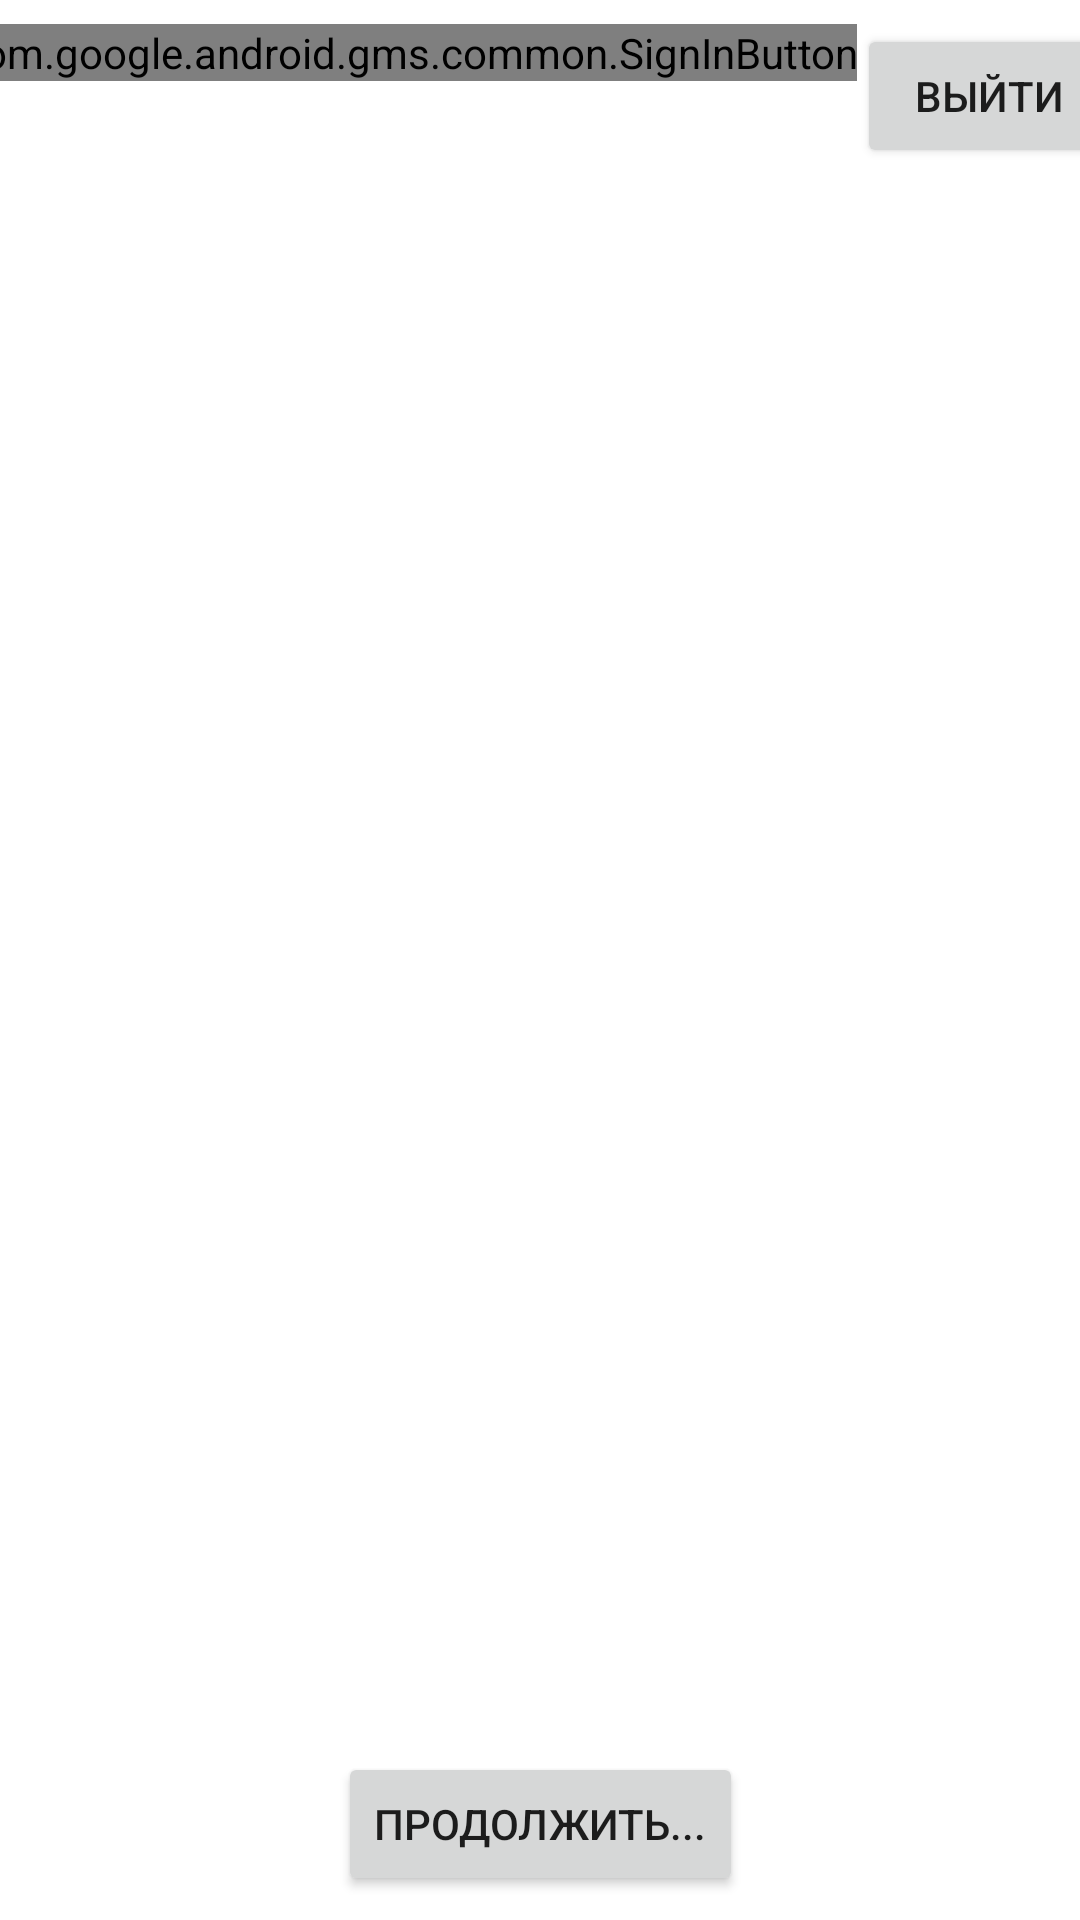

The Android layout XML behind this screen, and the referenced resources:
<!-- AndroidManifest.xml: application theme Theme.AndroidGeekBrainsSecondApp -->
<!-- res/layout/fragment_start.xml -->
<?xml version="1.0" encoding="utf-8"?>
<androidx.constraintlayout.widget.ConstraintLayout xmlns:android="http://schemas.android.com/apk/res/android"
    xmlns:app="http://schemas.android.com/apk/res-auto"
    xmlns:tools="http://schemas.android.com/tools"
    android:layout_width="match_parent"
    android:layout_height="match_parent"
    tools:context=".MainActivity">

    <com.google.android.gms.common.SignInButton
        android:id="@+id/sign_in_button"
        android:layout_width="wrap_content"
        android:layout_height="wrap_content"
        android:layout_marginTop="8dp"
        app:layout_constraintHorizontal_chainStyle="packed"
        app:layout_constraintEnd_toStartOf="@+id/sing_out_button"
        app:layout_constraintEnd_toEndOf="parent"
        app:layout_constraintStart_toStartOf="parent"
        app:layout_constraintTop_toTopOf="parent" />

    <Button
        android:id="@+id/sing_out_button"
        android:layout_width="wrap_content"
        android:layout_height="wrap_content"
        android:text="@string/sign_out"
        android:layout_marginTop="8dp"
        app:layout_constraintEnd_toEndOf="parent"
        app:layout_constraintStart_toEndOf="@+id/sign_in_button"
        app:layout_constraintTop_toTopOf="parent" />

    <TextView
        android:id="@+id/email"
        android:layout_width="wrap_content"
        android:layout_height="wrap_content"
        app:layout_constraintBottom_toBottomOf="parent"
        app:layout_constraintLeft_toLeftOf="parent"
        app:layout_constraintRight_toRightOf="parent"
        app:layout_constraintTop_toTopOf="parent" />

    <Button
        android:id="@+id/sign_continue"
        android:layout_width="wrap_content"
        android:layout_height="wrap_content"
        android:layout_marginBottom="8dp"
        android:text="@string/continue_"
        app:layout_constraintEnd_toEndOf="parent"
        app:layout_constraintStart_toStartOf="parent"
        app:layout_constraintBottom_toBottomOf="parent" />

</androidx.constraintlayout.widget.ConstraintLayout>
<!-- resources referenced by this layout -->
<resources>
  <string name="continue_">Продолжить...</string>
  <string name="sign_out">Выйти</string>
  <style name="Theme.AndroidGeekBrainsSecondApp" parent="Theme.MaterialComponents.Light">
          
          <item name="colorPrimary">@color/purple_500</item>
          <item name="colorPrimaryVariant">@color/purple_700</item>
          <item name="colorOnPrimary">@color/white</item>
          
          <item name="colorSecondary">@color/teal_200</item>
          <item name="colorSecondaryVariant">@color/teal_700</item>
          <item name="colorOnSecondary">@color/black</item>
          
          <item name="android:statusBarColor" tools:targetApi="l">?attr/colorPrimaryVariant</item>
          
      </style>
  <!-- not gathered from this repository: default colours our renderer supplied (Android Studio template values) -->
  <color name="purple_500">#FF6200EE</color>
  <color name="purple_700">#FF3700B3</color>
  <color name="teal_200">#FF03DAC5</color>
  <color name="teal_700">#FF018786</color>
  <color name="black">#FF000000</color>
  <color name="white">#FFFFFFFF</color>
</resources>
